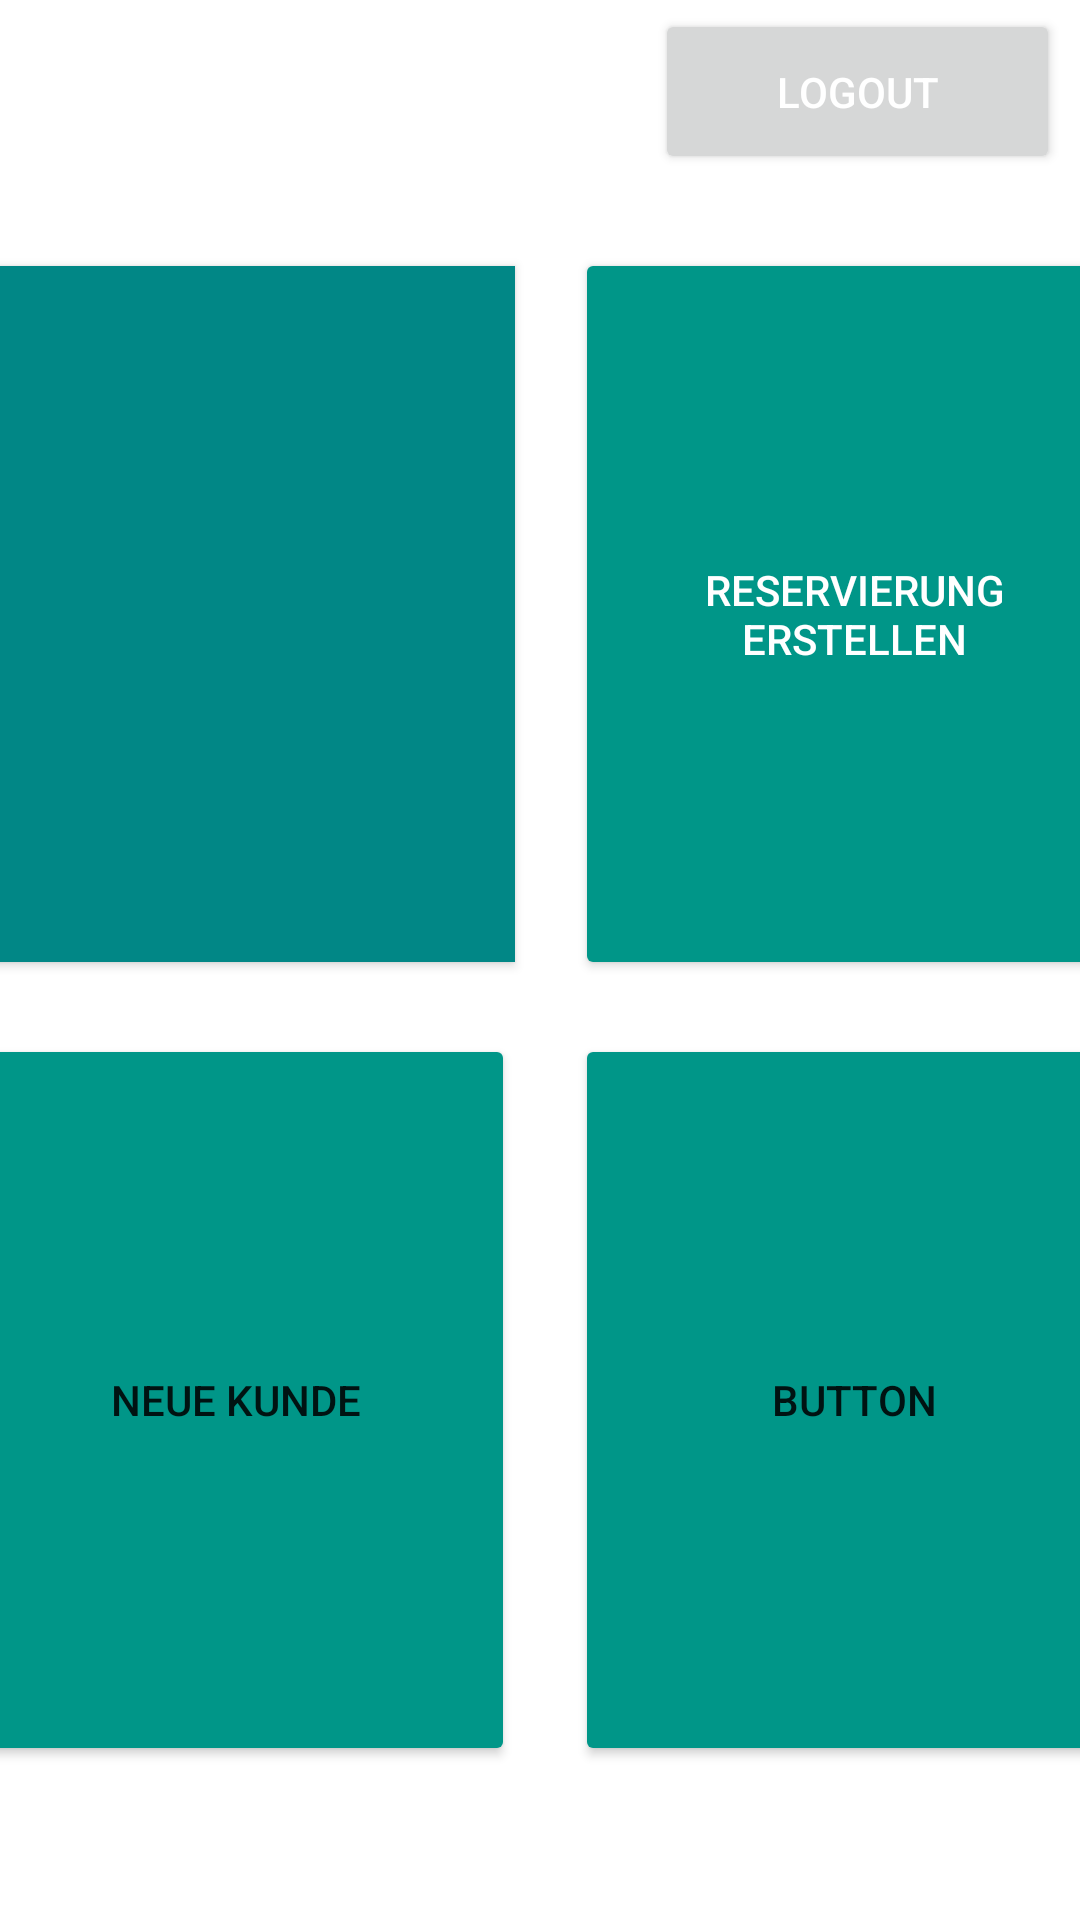

The Android layout XML behind this screen, and the referenced resources:
<!-- AndroidManifest.xml: application theme Theme.HotelApp -->
<!-- res/layout/activity_main2.xml -->
<?xml version="1.0" encoding="utf-8"?>
<androidx.constraintlayout.widget.ConstraintLayout xmlns:android="http://schemas.android.com/apk/res/android"
    xmlns:app="http://schemas.android.com/apk/res-auto"
    xmlns:tools="http://schemas.android.com/tools"
    android:id="@+id/homePageLayout"
    android:layout_width="match_parent"
    android:layout_height="match_parent"
    android:background="@drawable/gradient_list"
    android:visibility="visible"
    tools:context=".HomePageActivity">

    <Button
        android:id="@+id/neue_kunde"
        android:layout_width="186dp"
        android:layout_height="244dp"
        android:layout_marginStart="16dp"
        android:layout_marginTop="9dp"
        android:layout_marginEnd="10dp"
        android:layout_marginBottom="101dp"
        android:backgroundTint="#009688"
        android:onClick="newUser"
        android:text="Neue Kunde"
        app:layout_constraintBottom_toBottomOf="parent"
        app:layout_constraintEnd_toStartOf="@+id/button10"
        app:layout_constraintStart_toStartOf="parent"
        app:layout_constraintTop_toBottomOf="@+id/reservierungen" />

    <Button
        android:id="@+id/button10"
        android:layout_width="186dp"
        android:layout_height="244dp"
        android:layout_marginStart="10dp"
        android:layout_marginTop="9dp"
        android:layout_marginEnd="13dp"
        android:layout_marginBottom="101dp"
        android:backgroundTint="#009688"
        android:onClick="ShowClients"
        android:text="Button"
        app:layout_constraintBottom_toBottomOf="parent"
        app:layout_constraintEnd_toEndOf="parent"
        app:layout_constraintStart_toEndOf="@+id/neue_kunde"
        app:layout_constraintTop_toBottomOf="@+id/reservierung_erstellen" />

    <com.google.android.material.button.MaterialButton
        android:id="@+id/reservierungen"
        style="@style/Widget.Material3.TextInputLayout.OutlinedBox.ExposedDropdownMenu"
        android:layout_width="186dp"
        android:layout_height="244dp"
        android:layout_marginStart="16dp"
        android:layout_marginTop="132dp"
        android:layout_marginEnd="10dp"
        android:layout_marginBottom="9dp"
        android:backgroundTint="@color/teal_700"
        android:onClick="reservierungenBtn"
        android:textColor="@color/white"
        app:layout_constraintBottom_toTopOf="@+id/neue_kunde"
        app:layout_constraintEnd_toStartOf="@+id/reservierung_erstellen"
        app:layout_constraintStart_toStartOf="parent"
        app:layout_constraintTop_toTopOf="parent" />

    <Button
        android:id="@+id/reservierung_erstellen"
        android:layout_width="186dp"
        android:layout_height="244dp"
        android:layout_marginStart="10dp"
        android:layout_marginTop="132dp"
        android:layout_marginEnd="13dp"
        android:layout_marginBottom="9dp"
        android:backgroundTint="#009688"
        android:onClick="newReservationBtn"
        android:text="Reservierung erstellen"
        android:textColor="@color/white"
        app:layout_constraintBottom_toTopOf="@+id/button10"
        app:layout_constraintEnd_toEndOf="parent"
        app:layout_constraintStart_toEndOf="@+id/reservierungen"
        app:layout_constraintTop_toTopOf="parent" />

    <TextView
        android:id="@+id/hello_user"
        android:layout_width="139dp"
        android:layout_height="46dp"
        android:text="Welcome"
        android:textColor="@color/white"
        android:textSize="30dp"
        android:textStyle="bold"
        app:layout_constraintBottom_toTopOf="@+id/reservierungen"
        app:layout_constraintEnd_toEndOf="parent"
        app:layout_constraintHorizontal_bias="0.04"
        app:layout_constraintStart_toStartOf="parent"
        app:layout_constraintTop_toTopOf="parent"
        app:layout_constraintVertical_bias="0.207" />

    <Button
        android:id="@+id/logout_btn"
        android:layout_width="135dp"
        android:layout_height="55dp"
        android:drawableRight="@drawable/ic_baseline_logout_24"
        android:drawablePadding="20dp"
        android:text="Logout"
        android:textColor="@color/white"
        app:layout_constraintBottom_toTopOf="@+id/reservierung_erstellen"
        app:layout_constraintEnd_toEndOf="parent"
        app:layout_constraintHorizontal_bias="0.971"
        app:layout_constraintStart_toStartOf="parent"
        app:layout_constraintTop_toTopOf="parent"
        app:layout_constraintVertical_bias="0.109" />

</androidx.constraintlayout.widget.ConstraintLayout>
<!-- resources referenced by this layout -->
<resources>
  <style name="Theme.HotelApp" parent="Theme.MaterialComponents.DayNight.NoActionBar">
          
          <item name="colorPrimary">@color/purple_500</item>
          <item name="colorPrimaryVariant">@color/purple_700</item>
          <item name="colorOnPrimary">@color/white</item>
          
          <item name="colorSecondary">@color/teal_200</item>
          <item name="colorSecondaryVariant">@color/teal_700</item>
          <item name="colorOnSecondary">@color/black</item>
          
          <item name="android:statusBarColor">?attr/colorPrimaryVariant</item>
          
      </style>
  <!-- not gathered from this repository: default colours our renderer supplied (Android Studio template values) -->
  <color name="purple_500">#FF6200EE</color>
  <color name="purple_700">#FF3700B3</color>
  <color name="teal_200">#FF03DAC5</color>
  <color name="teal_700">#FF018786</color>
  <color name="black">#FF000000</color>
  <color name="white">#FFFFFFFF</color>
</resources>
